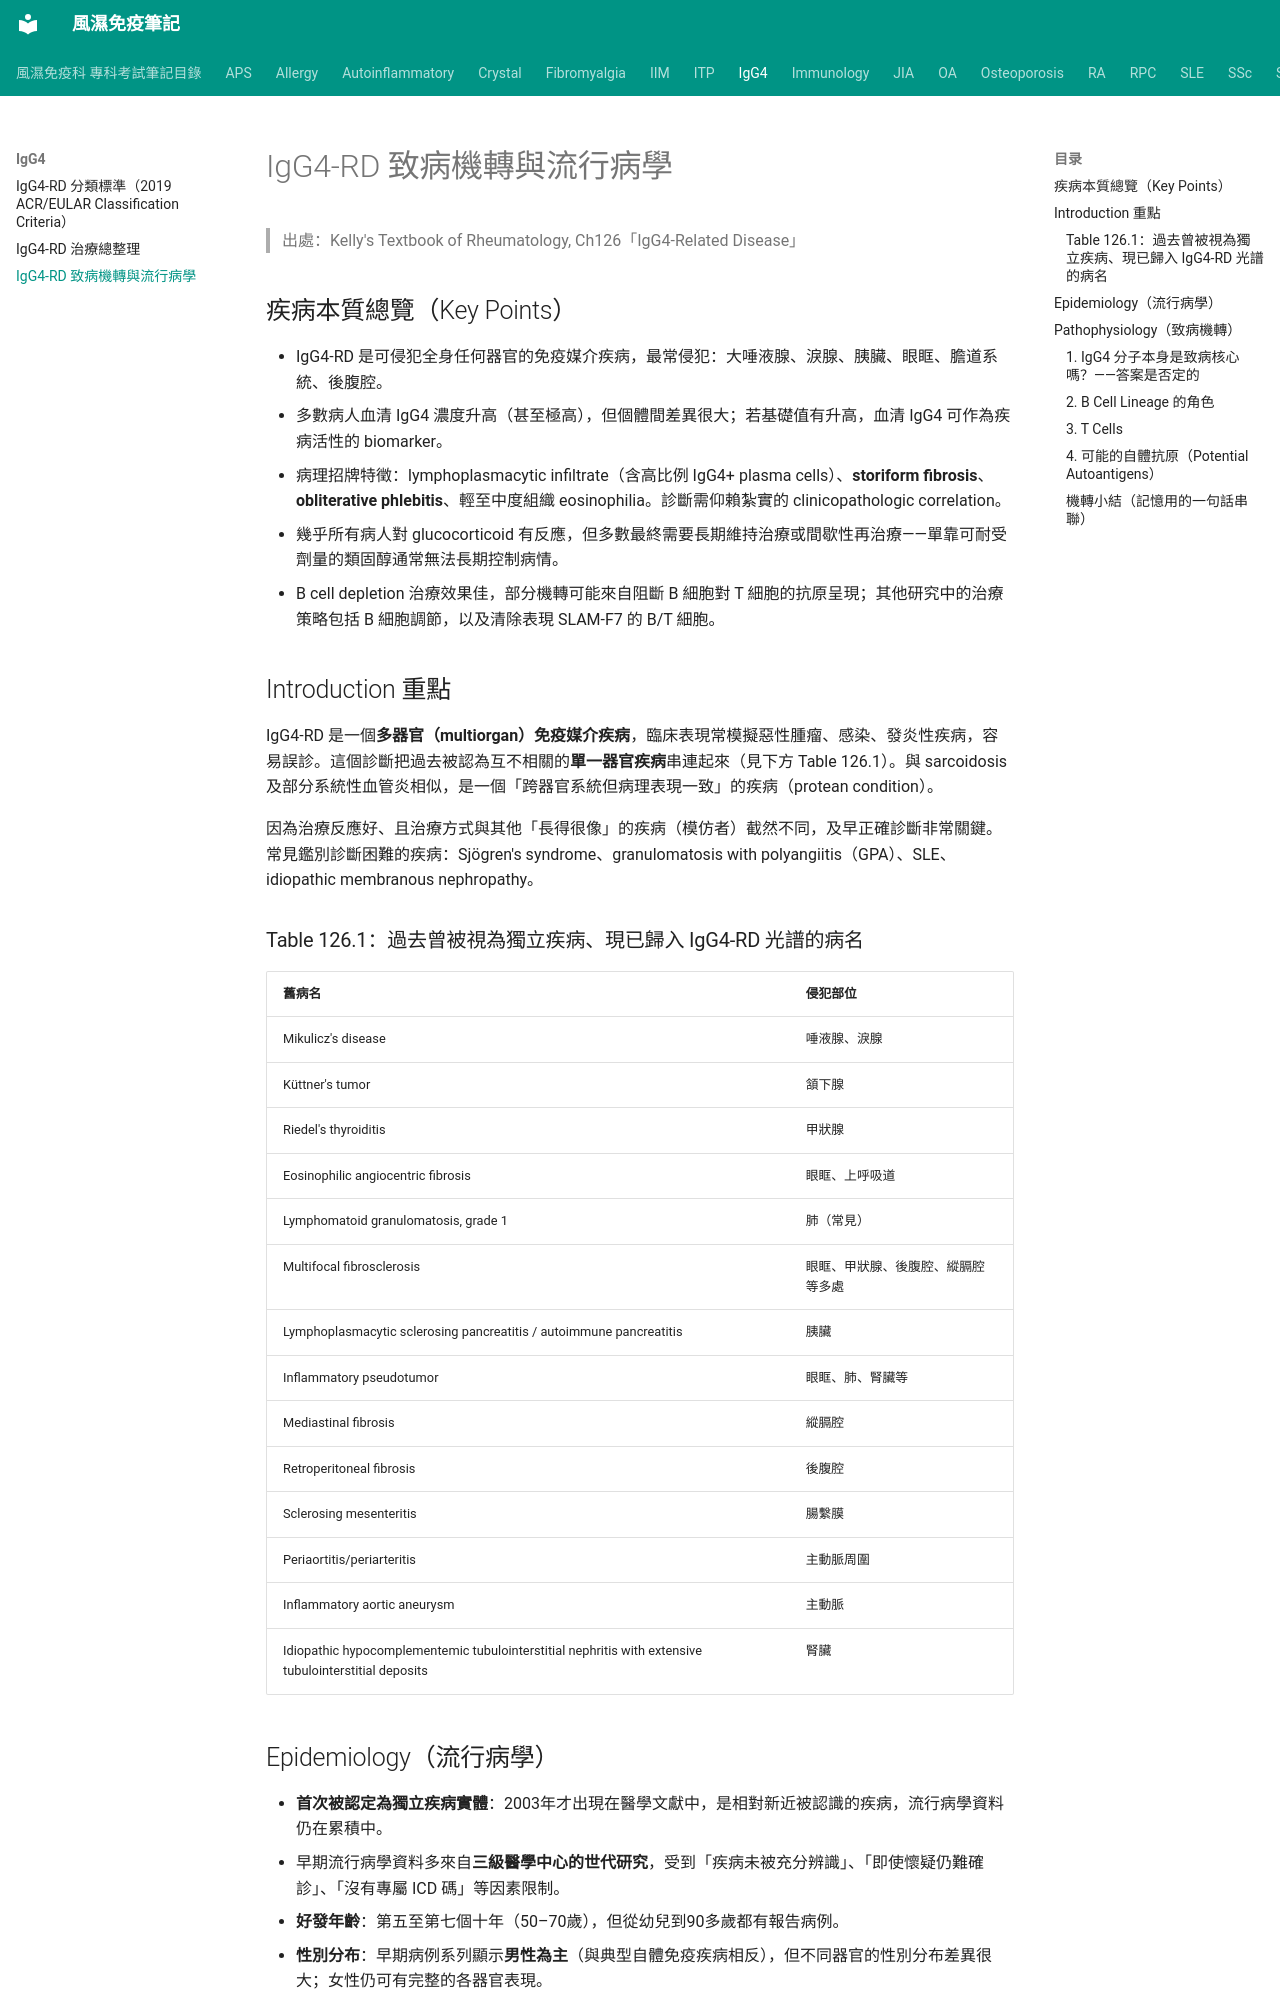

repository: tsaiming1014/rheum-note · page: IgG4/IgG4-RD_致病機轉與流行病學/index.html · generator: mkdocs

# IgG4-RD 致病機轉與流行病學

> 出處：Kelly's Textbook of Rheumatology, Ch126「IgG4-Related Disease」

## 疾病本質總覽（Key Points）

- IgG4-RD 是可侵犯全身任何器官的免疫媒介疾病，最常侵犯：大唾液腺、淚腺、胰臟、眼眶、膽道系統、後腹腔。
- 多數病人血清 IgG4 濃度升高（甚至極高），但個體間差異很大；若基礎值有升高，血清 IgG4 可作為疾病活性的 biomarker。
- 病理招牌特徵：lymphoplasmacytic infiltrate（含高比例 IgG4+ plasma cells）、**storiform fibrosis**、**obliterative phlebitis**、輕至中度組織 eosinophilia。診斷需仰賴紮實的 clinicopathologic correlation。
- 幾乎所有病人對 glucocorticoid 有反應，但多數最終需要長期維持治療或間歇性再治療——單靠可耐受劑量的類固醇通常無法長期控制病情。
- B cell depletion 治療效果佳，部分機轉可能來自阻斷 B 細胞對 T 細胞的抗原呈現；其他研究中的治療策略包括 B 細胞調節，以及清除表現 SLAM-F7 的 B/T 細胞。

## Introduction 重點

IgG4-RD 是一個**多器官（multiorgan）免疫媒介疾病**，臨床表現常模擬惡性腫瘤、感染、發炎性疾病，容易誤診。這個診斷把過去被認為互不相關的**單一器官疾病**串連起來（見下方 Table 126.1）。與 sarcoidosis 及部分系統性血管炎相似，是一個「跨器官系統但病理表現一致」的疾病（protean condition）。

因為治療反應好、且治療方式與其他「長得很像」的疾病（模仿者）截然不同，及早正確診斷非常關鍵。常見鑑別診斷困難的疾病：Sjögren's syndrome、granulomatosis with polyangiitis（GPA）、SLE、idiopathic membranous nephropathy。

### Table 126.1：過去曾被視為獨立疾病、現已歸入 IgG4-RD 光譜的病名

| 舊病名 | 侵犯部位 |
|---|---|
| Mikulicz's disease | 唾液腺、淚腺 |
| Küttner's tumor | 頷下腺 |
| Riedel's thyroiditis | 甲狀腺 |
| Eosinophilic angiocentric fibrosis | 眼眶、上呼吸道 |
| Lymphomatoid granulomatosis, grade 1 | 肺（常見） |
| Multifocal fibrosclerosis | 眼眶、甲狀腺、後腹腔、縱膈腔等多處 |
| Lymphoplasmacytic sclerosing pancreatitis / autoimmune pancreatitis | 胰臟 |
| Inflammatory pseudotumor | 眼眶、肺、腎臟等 |
| Mediastinal fibrosis | 縱膈腔 |
| Retroperitoneal fibrosis | 後腹腔 |
| Sclerosing mesenteritis | 腸繫膜 |
| Periaortitis/periarteritis | 主動脈周圍 |
| Inflammatory aortic aneurysm | 主動脈 |
| Idiopathic hypocomplementemic tubulointerstitial nephritis with extensive tubulointerstitial deposits | 腎臟 |
